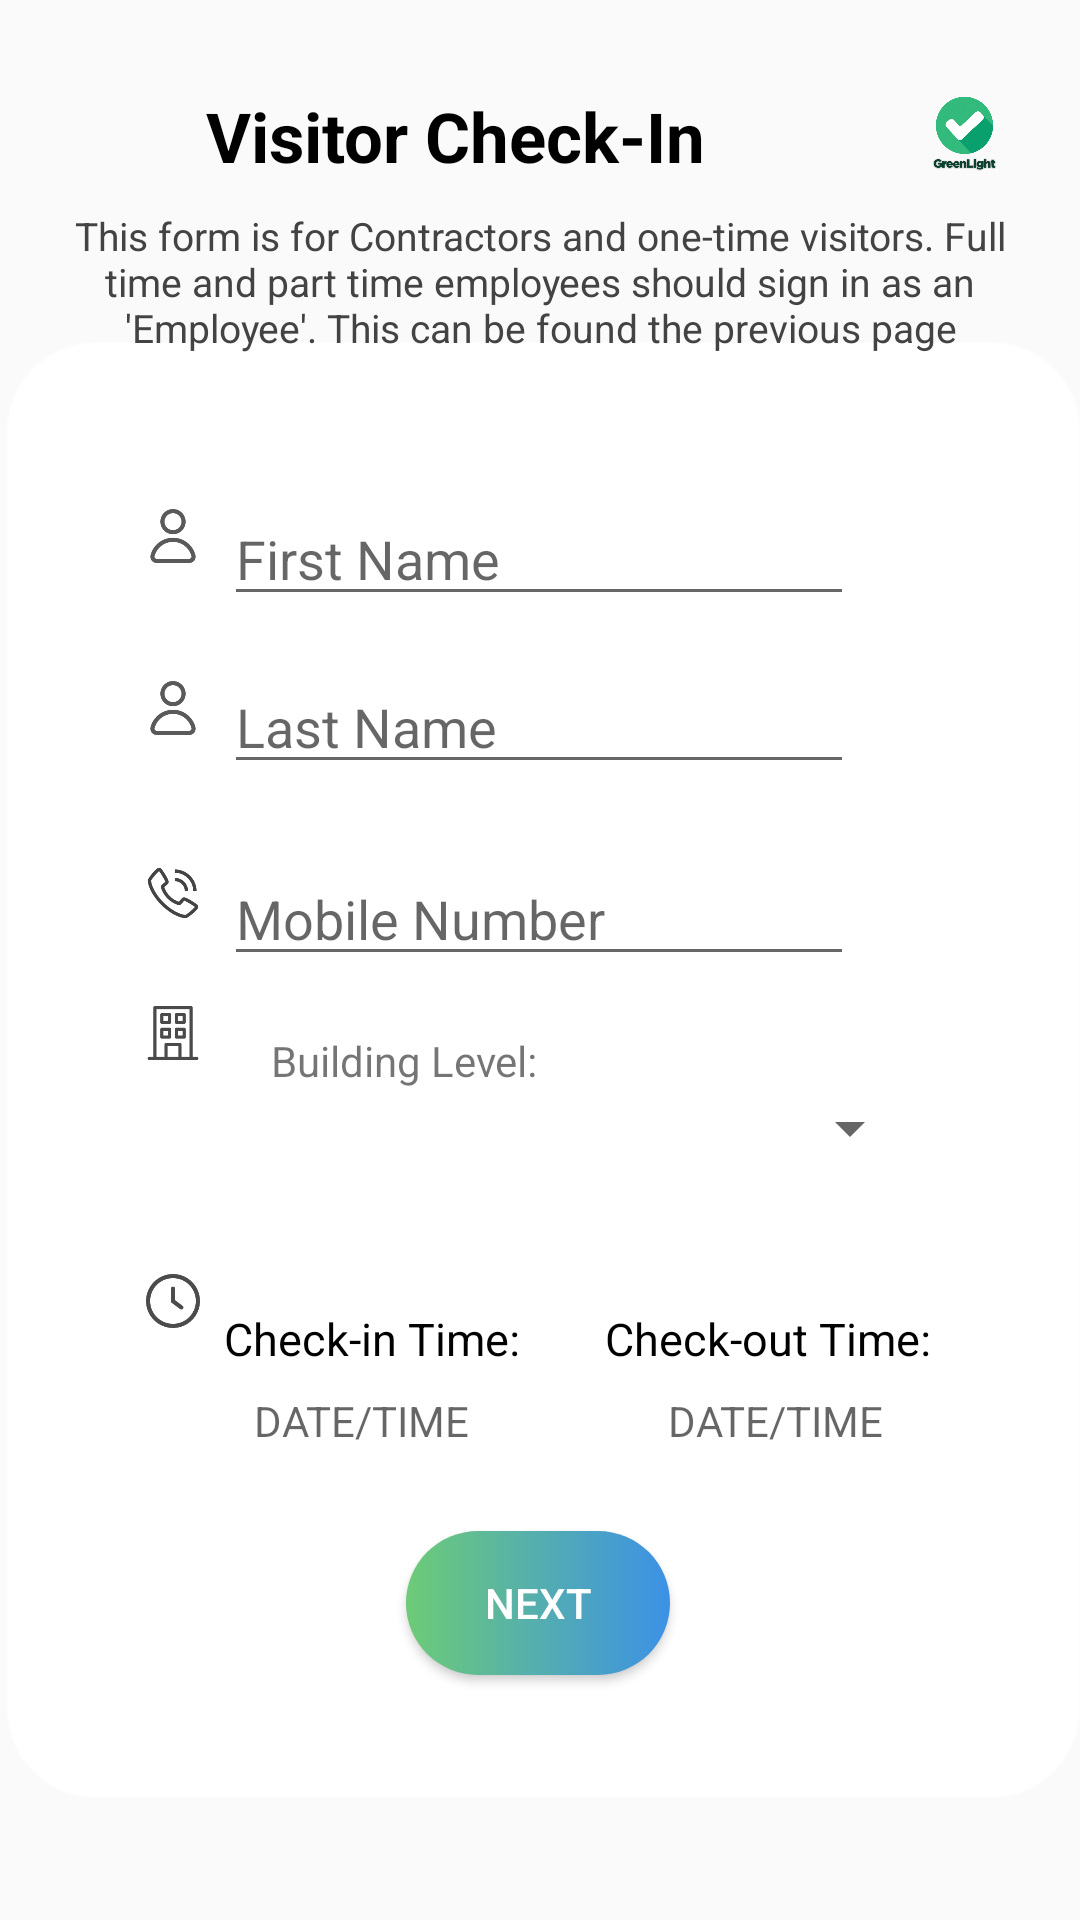

Write the Android layout XML for this screen, with the resource values it uses.
<!-- AndroidManifest.xml: application theme Theme.CovidScreeningApp -->
<!-- res/layout/activity_visitor_check_in.xml -->
<?xml version="1.0" encoding="utf-8"?>
<androidx.constraintlayout.widget.ConstraintLayout xmlns:android="http://schemas.android.com/apk/res/android"
    xmlns:app="http://schemas.android.com/apk/res-auto"
    xmlns:tools="http://schemas.android.com/tools"
    android:layout_width="match_parent"
    android:background="@drawable/gradient3"
    android:layout_height="match_parent"
    tools:context=".VisitorCheckIn">

    <RelativeLayout
        android:layout_width="match_parent"
        android:layout_height="wrap_content"
        android:layout_marginBottom="213dp"
        android:padding="20dp"
        app:layout_constraintEnd_toEndOf="parent"
        app:layout_constraintStart_toStartOf="parent"
        app:layout_constraintTop_toTopOf="parent">

        <ImageView
            android:id="@+id/back"
            android:layout_width="25dp"
            android:layout_height="25dp"
            android:layout_centerVertical="true"
            android:src="@drawable/ic_baseline_arrow_back_24" />
        <ImageView
            android:id="@+id/que"
            android:layout_width="37dp"
            android:layout_height="37dp"
            android:layout_alignParentEnd="true"
            android:layout_centerVertical="true"
            android:src="@drawable/greenlight_logo" />

        <TextView
            android:id="@+id/textView22"
            android:layout_width="wrap_content"
            android:layout_height="wrap_content"
            android:layout_alignParentEnd="true"
            android:layout_centerVertical="true"
            android:layout_marginStart="20dp"
            android:layout_marginTop="20dp"
            android:layout_marginEnd="105dp"
            android:text="Visitor Check-In"
            android:textAlignment="center"
            android:textColor="#000000"
            android:textSize="23dp"
            android:textStyle="bold" />


    </RelativeLayout>

    <ImageView
        android:id="@+id/imageView8"
        android:layout_width="363dp"
        android:layout_height="540dp"
        app:layout_constraintBottom_toBottomOf="parent"
        app:layout_constraintEnd_toEndOf="parent"
        app:layout_constraintStart_toStartOf="parent"
        app:layout_constraintTop_toTopOf="parent"
        app:layout_constraintVertical_bias="0.865"
        app:srcCompat="@drawable/rectangle_1" />

    <TextView
        android:id="@+id/w5"
        android:layout_width="wrap_content"
        android:layout_height="wrap_content"
        android:textColor="#FF0018"
        android:textAlignment="center"
        android:gravity="center"
        app:layout_constraintBottom_toBottomOf="parent"
        app:layout_constraintEnd_toEndOf="parent"
        app:layout_constraintHorizontal_bias="0.498"
        app:layout_constraintStart_toStartOf="parent"
        app:layout_constraintTop_toTopOf="parent"
        app:layout_constraintVertical_bias="0.914" />

    <TextView
        android:id="@+id/textView24"
        android:layout_width="313dp"
        android:layout_height="59dp"
        android:text="This form is for Contractors and one-time visitors. Full time and part time employees should sign in as an 'Employee'. This can be found the previous page"
        android:textAlignment="center"
        android:textColor="#434343"
        android:textSize="13dp"
        app:layout_constraintBottom_toBottomOf="parent"
        app:layout_constraintEnd_toEndOf="parent"
        app:layout_constraintStart_toStartOf="parent"
        app:layout_constraintTop_toTopOf="parent"
        app:layout_constraintVertical_bias="0.12" />

    <EditText
        android:id="@+id/fnames_visitor"
        android:layout_width="wrap_content"
        android:layout_height="wrap_content"
        android:layout_marginTop="164dp"
        android:ems="10"
        android:hint="First Name"
        app:layout_constraintEnd_toEndOf="parent"
        app:layout_constraintHorizontal_bias="0.497"
        app:layout_constraintStart_toStartOf="parent"
        app:layout_constraintTop_toTopOf="parent" />


    <EditText
        android:id="@+id/mobile_visitor"
        android:layout_width="wrap_content"
        android:layout_height="wrap_content"
        android:layout_marginTop="284dp"
        android:ems="10"
        android:hint="Mobile Number"
        android:inputType="number"
        app:layout_constraintEnd_toEndOf="parent"
        app:layout_constraintHorizontal_bias="0.497"
        app:layout_constraintStart_toStartOf="parent"
        app:layout_constraintTop_toTopOf="parent" />

    <ImageView
        android:id="@+id/imageViewusericon"
        android:layout_width="18dp"
        android:layout_height="18dp"
        app:layout_constraintBottom_toBottomOf="parent"
        app:layout_constraintEnd_toEndOf="parent"
        app:layout_constraintHorizontal_bias="0.142"
        app:layout_constraintStart_toStartOf="parent"
        app:layout_constraintTop_toTopOf="parent"
        app:layout_constraintVertical_bias="0.273"
        app:srcCompat="@drawable/user" />

    <ImageView
        android:id="@+id/imageViewusericon2"
        android:layout_width="18dp"
        android:layout_height="18dp"
        app:layout_constraintBottom_toBottomOf="parent"
        app:layout_constraintEnd_toEndOf="parent"
        app:layout_constraintHorizontal_bias="0.142"
        app:layout_constraintStart_toStartOf="parent"
        app:layout_constraintTop_toTopOf="parent"
        app:layout_constraintVertical_bias="0.365"
        app:srcCompat="@drawable/user" />

    <ImageView
        android:id="@+id/imgphone"
        android:layout_width="18dp"
        android:layout_height="18dp"
        app:layout_constraintBottom_toBottomOf="parent"
        app:layout_constraintEnd_toEndOf="parent"
        app:layout_constraintHorizontal_bias="0.142"
        app:layout_constraintStart_toStartOf="parent"
        app:layout_constraintTop_toTopOf="parent"
        app:layout_constraintVertical_bias="0.464"
        app:srcCompat="@drawable/telephone_call" />

    <ImageView
        android:id="@+id/imgbuilding"
        android:layout_width="18dp"
        android:layout_height="18dp"
        app:layout_constraintBottom_toBottomOf="parent"
        app:layout_constraintEnd_toEndOf="parent"
        app:layout_constraintHorizontal_bias="0.142"
        app:layout_constraintStart_toStartOf="parent"
        app:layout_constraintTop_toTopOf="parent"
        app:layout_constraintVertical_bias="0.539"
        app:srcCompat="@drawable/building" />

    <ImageView
        android:id="@+id/imgclock"
        android:layout_width="18dp"
        android:layout_height="18dp"
        app:layout_constraintBottom_toBottomOf="parent"
        app:layout_constraintEnd_toEndOf="parent"
        app:layout_constraintHorizontal_bias="0.142"
        app:layout_constraintStart_toStartOf="parent"
        app:layout_constraintTop_toTopOf="parent"
        app:layout_constraintVertical_bias="0.683"
        app:srcCompat="@drawable/clock" />

    <EditText
        android:id="@+id/lnames_visitor"
        android:layout_width="wrap_content"
        android:layout_height="wrap_content"
        android:layout_marginTop="220dp"
        android:ems="10"
        android:hint="Last Name"
        app:layout_constraintEnd_toEndOf="parent"
        app:layout_constraintHorizontal_bias="0.497"
        app:layout_constraintStart_toStartOf="parent"
        app:layout_constraintTop_toTopOf="parent" />

    <android.widget.Button
        android:id="@+id/visitor_next"
        android:layout_width="wrap_content"
        android:layout_height="wrap_content"
        android:background="@drawable/login_button"
        android:text="NEXT"
        android:textColor="#FFFFFF"
        app:layout_constraintBottom_toBottomOf="parent"
        app:layout_constraintEnd_toEndOf="parent"
        app:layout_constraintHorizontal_bias="0.498"
        app:layout_constraintStart_toStartOf="parent"
        app:layout_constraintTop_toTopOf="parent"
        app:layout_constraintVertical_bias="0.862" />

    <TextView
        android:id="@+id/textView13"
        android:layout_width="wrap_content"
        android:layout_height="wrap_content"
        android:layout_marginTop="436dp"
        android:text="Check-in Time:"
        android:textColor="#000000"
        android:textSize="15dp"
        app:layout_constraintEnd_toEndOf="parent"
        app:layout_constraintHorizontal_bias="0.286"
        app:layout_constraintStart_toStartOf="parent"
        app:layout_constraintTop_toTopOf="parent" />

    <TextView
        android:id="@+id/textView26"
        android:layout_width="wrap_content"
        android:layout_height="wrap_content"
        android:layout_marginTop="344dp"
        android:text="Building Level:"
        app:layout_constraintEnd_toEndOf="parent"
        app:layout_constraintHorizontal_bias="0.333"
        app:layout_constraintStart_toStartOf="parent"
        app:layout_constraintTop_toTopOf="parent" />

    <TextView
        android:id="@+id/checkin"
        android:layout_width="wrap_content"
        android:layout_height="wrap_content"
        android:layout_marginTop="464dp"
        android:hint="DATE/TIME"
        app:layout_constraintEnd_toEndOf="parent"
        app:layout_constraintHorizontal_bias="0.294"
        app:layout_constraintStart_toStartOf="parent"
        app:layout_constraintTop_toTopOf="parent" />

    <TextView
        android:id="@+id/Checkout"
        android:layout_width="wrap_content"
        android:layout_height="wrap_content"
        android:layout_marginTop="464dp"
        android:hint="DATE/TIME"
        app:layout_constraintEnd_toEndOf="parent"
        app:layout_constraintHorizontal_bias="0.772"
        app:layout_constraintStart_toStartOf="parent"
        app:layout_constraintTop_toTopOf="parent" />

    <TextView
        android:id="@+id/textView14"
        android:layout_width="wrap_content"
        android:layout_height="wrap_content"
        android:layout_marginTop="436dp"
        android:text="Check-out Time:"
        android:textColor="#000000"
        android:textSize="15dp"
        app:layout_constraintEnd_toEndOf="parent"
        app:layout_constraintHorizontal_bias="0.803"
        app:layout_constraintStart_toStartOf="parent"
        app:layout_constraintTop_toTopOf="parent" />

    <Spinner
        android:id="@+id/spinner_visitor"
        android:layout_width="251dp"
        android:layout_height="64dp"
        android:layout_marginBottom="232dp"
        android:padding="20dp"
        app:layout_constraintBottom_toBottomOf="parent"
        app:layout_constraintEnd_toEndOf="parent"
        app:layout_constraintHorizontal_bias="0.518"
        app:layout_constraintStart_toStartOf="parent" />

</androidx.constraintlayout.widget.ConstraintLayout>
<!-- resources referenced by this layout -->
<resources>
  <!-- drawable building: png bitmap (drawable, 2609 bytes) -->
  <!-- drawable clock: png bitmap (drawable, 6518 bytes) -->
  <!-- drawable greenlight_logo: png bitmap (drawable, 53333 bytes) -->
  <!-- drawable login_button (drawable-v24) -->
  <?xml version="1.0" encoding="utf-8"?>
  <shape xmlns:android="http://schemas.android.com/apk/res/android" android:shape="rectangle">
  
      <gradient android:startColor="#6DCB77" android:endColor="#3C91E6" android:type="linear"/>
  
      <corners android:radius="100dp"/>
  
  </shape>
  <!-- drawable rectangle_1: png bitmap (drawable, 11541 bytes) -->
  <!-- drawable telephone_call: png bitmap (drawable, 8341 bytes) -->
  <!-- drawable user: png bitmap (drawable, 5367 bytes) -->
  <style name="Theme.CovidScreeningApp" parent="Theme.AppCompat.DayNight.NoActionBar">
          
          <item name="colorPrimary">@color/purple_500</item>
          <item name="colorPrimaryVariant">@color/purple_700</item>
          <item name="colorOnPrimary">@color/white</item>
          
          <item name="colorSecondary">@color/teal_200</item>
          <item name="colorSecondaryVariant">@color/teal_700</item>
          <item name="colorOnSecondary">@color/black</item>
          
          <item name="android:statusBarColor" tools:targetApi="l">?attr/colorPrimaryVariant</item>
          
      </style>
  <color name="purple_500">#FF6200EE</color>
  <color name="purple_700">#FF3700B3</color>
  <color name="white">#FFFFFFFF</color>
  <color name="teal_200">#FF03DAC5</color>
  <color name="teal_700">#FF018786</color>
  <color name="black">#FF000000</color>
</resources>
